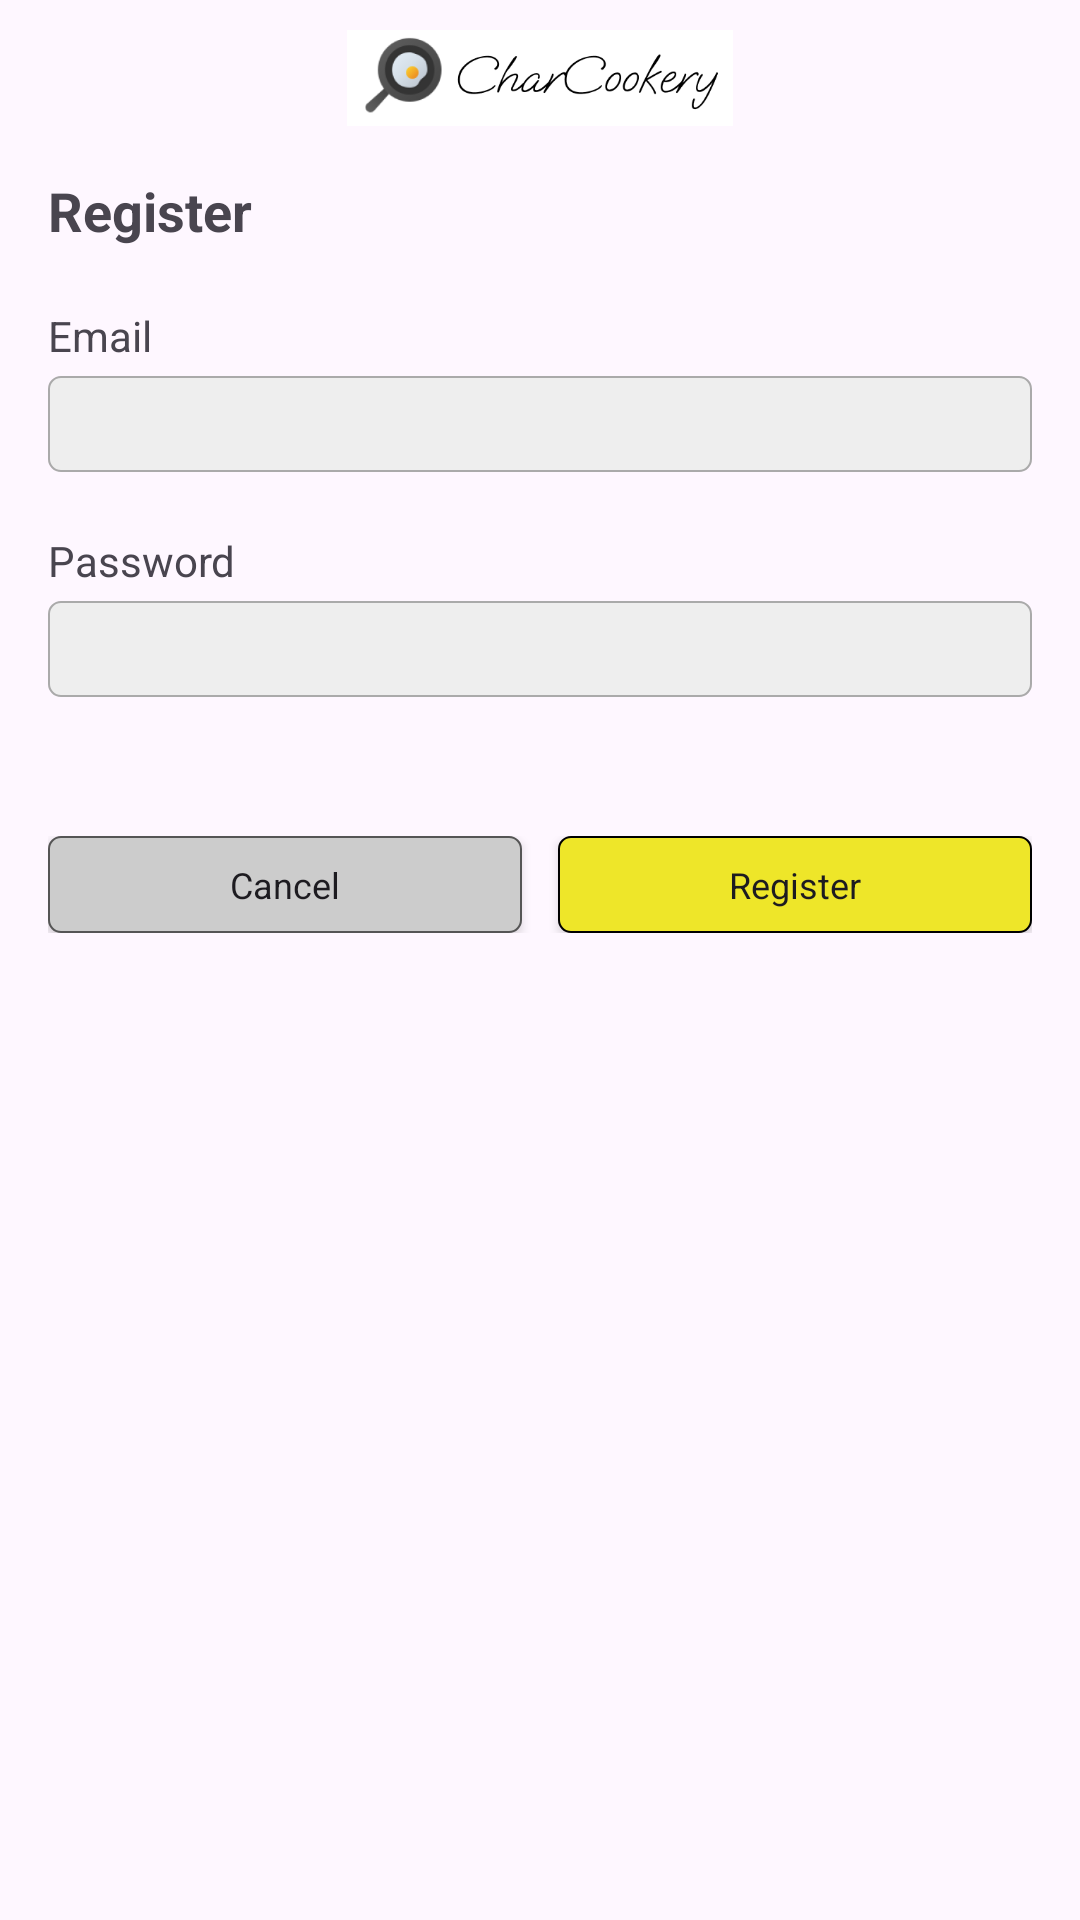

Layout XML and referenced resources for this Android screen:
<!-- AndroidManifest.xml: application theme Theme.CharCookery -->
<!-- res/layout/activity_register.xml -->
<?xml version="1.0" encoding="utf-8"?>
<LinearLayout xmlns:android="http://schemas.android.com/apk/res/android"
    xmlns:app="http://schemas.android.com/apk/res-auto"
    xmlns:tools="http://schemas.android.com/tools"
    android:layout_width="match_parent"
    android:layout_height="match_parent"
    android:orientation="vertical">

    <ImageView
        android:layout_width="match_parent"
        android:layout_height="42dp"
        android:src="@drawable/charcookery_logo"
        android:paddingTop="10dp" />

    <LinearLayout
        android:id="@+id/add_category_layout"
        android:layout_width="match_parent"
        android:layout_height="669dp"
        android:orientation="vertical"
        android:padding="16dp">

        <TextView
            android:id="@+id/new_category_heading"
            android:layout_width="match_parent"
            android:layout_height="wrap_content"
            android:layout_gravity="start|top|center_vertical"
            android:layout_marginBottom="20dp"
            android:fontFamily="sans-serif"
            android:text="Register"
            android:textSize="18sp"
            android:textStyle="bold" />

        <TextView
            android:id="@+id/category_title3"
            android:layout_width="match_parent"
            android:layout_height="wrap_content"
            android:layout_gravity="start|center_vertical"
            android:layout_marginBottom="4dp"
            android:text="Email" />

        <EditText
            android:id="@+id/registerEmailEt"
            style="@style/TextInput"
            android:layout_width="match_parent"
            android:layout_marginBottom="20dp"
            android:ems="10"
            android:importantForAutofill="no"
            android:inputType="text"
            tools:ignore="LabelFor,SpeakableTextPresentCheck,VisualLintTextFieldSize" />

        <TextView
            android:id="@+id/category_title2"
            android:layout_width="match_parent"
            android:layout_height="wrap_content"
            android:layout_gravity="start|center_vertical"
            android:layout_marginBottom="4dp"
            android:text="Password" />

        <EditText
            android:id="@+id/registerPasswordEt"
            style="@style/TextInput"
            android:layout_width="match_parent"
            android:layout_marginBottom="20dp"
            android:ems="10"
            android:importantForAutofill="no"
            android:inputType="textPassword"
            tools:ignore="LabelFor,SpeakableTextPresentCheck,VisualLintTextFieldSize" />

        <TextView
            android:id="@+id/tvError"
            android:layout_width="match_parent"
            android:layout_height="wrap_content"
            android:layout_marginBottom="10dp"
            android:textColor="#FF0000"
            android:textSize="12sp" />

        <LinearLayout
            android:layout_width="match_parent"
            android:layout_height="wrap_content"
            android:layout_gravity="center|top"
            android:orientation="horizontal">

            <androidx.appcompat.widget.AppCompatButton
                android:id="@+id/cancel_btn"
                android:layout_width="match_parent"
                android:layout_height="wrap_content"
                android:layout_marginEnd="6dp"
                android:layout_weight="1"
                android:background="@drawable/grey_rounded"
                android:minHeight="0dp"
                android:onClick="cancel_add"
                android:paddingTop="8dp"
                android:paddingBottom="8dp"
                android:text="@string/cancel_btn_txt"
                android:textAppearance="@style/TextAppearance.AppCompat.Body1"
                android:textSize="12sp"
                tools:ignore="VisualLintButtonSize" />

            <androidx.appcompat.widget.AppCompatButton
                android:id="@+id/register_btn"
                android:layout_width="match_parent"
                android:layout_height="wrap_content"
                android:layout_marginStart="6dp"
                android:layout_weight="1"
                android:background="@drawable/primary_rounded"
                android:minHeight="0dp"
                android:paddingTop="8dp"
                android:paddingBottom="8dp"
                android:text="Register"
                android:textAppearance="@style/TextAppearance.AppCompat.Body1"
                android:textSize="12sp"
                tools:ignore="VisualLintButtonSize" />
        </LinearLayout>
    </LinearLayout>
</LinearLayout>
<!-- resources referenced by this layout -->
<resources>
  <!-- drawable charcookery_logo: png bitmap (drawable, 22415 bytes) -->
  <!-- drawable grey_rounded (drawable) -->
  <?xml version="1.0" encoding="utf-8"?>
  <shape xmlns:android="http://schemas.android.com/apk/res/android" >
      <stroke
          android:width="2px"
          android:color="#555555" />
  
      <solid android:color="#CCCCCC" />
  
      <padding
          android:left="1dp"
          android:right="1dp"
          android:bottom="1dp"
          android:top="1dp" />
  
      <corners android:radius="4dp" />
  </shape>
  <!-- drawable primary_rounded (drawable) -->
  <?xml version="1.0" encoding="utf-8"?>
  <shape xmlns:android="http://schemas.android.com/apk/res/android" >
      <stroke
          android:width="2px"
          android:color="#000000" />
  
      <solid android:color="#EEE629" />
  
      <padding
          android:left="1dp"
          android:right="1dp"
          android:bottom="1dp"
          android:top="1dp" />
  
      <corners android:radius="4dp" />
  </shape>
  <string name="cancel_btn_txt">Cancel</string>
  <style name="TextInput">
          <item name="android:layout_height">32dp</item>
          <item name="android:background">@drawable/lgrey_rounded</item>
          <item name="android:paddingStart">8dp</item>
          <item name="android:paddingEnd">8dp</item>
          <item name="android:paddingTop">2dp</item>
          <item name="android:paddingBottom">2dp</item>
          <item name="android:textSize">12sp</item>
      </style>
  <style name="Theme.CharCookery" parent="Base.Theme.CharCookery" />
  <!-- drawable lgrey_rounded (drawable) -->
  <?xml version="1.0" encoding="utf-8"?>
  <shape xmlns:android="http://schemas.android.com/apk/res/android" >
      <stroke
          android:width="2px"
          android:color="#AAAAAA" />
  
      <solid android:color="#EEEEEE" />
  
      <padding
          android:left="1dp"
          android:right="1dp"
          android:bottom="1dp"
          android:top="1dp" />
  
      <corners android:radius="4dp" />
  </shape>
  <style name="Base.Theme.CharCookery" parent="Theme.Material3.DayNight.NoActionBar">
          
          
          <item name="fontFamily">@font/inter</item>
      </style>
</resources>
